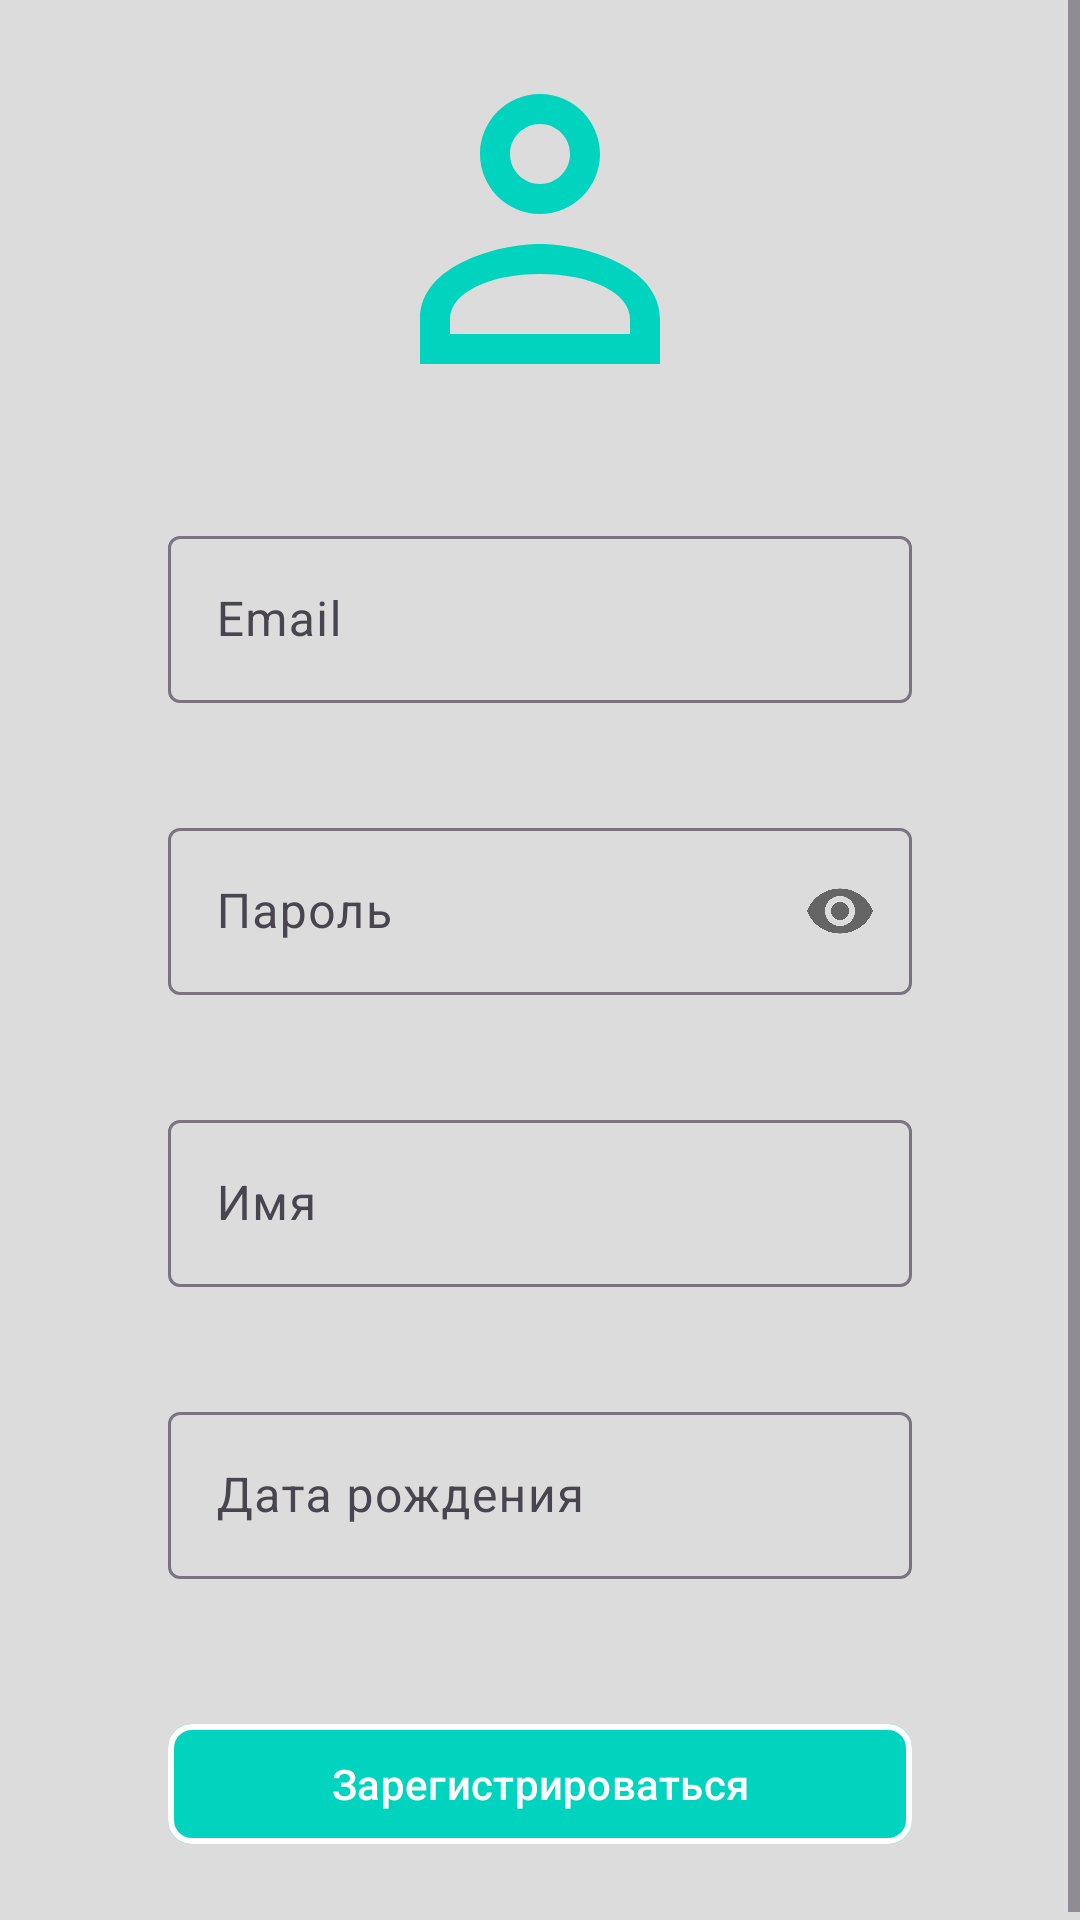

Produce the Android XML layout that renders to this screen, including the resource entries it uses.
<!-- AndroidManifest.xml: application theme Theme.Nebo -->
<!-- res/layout/fragment_register.xml -->
<?xml version="1.0" encoding="utf-8"?>
<ScrollView xmlns:android="http://schemas.android.com/apk/res/android"
    xmlns:app="http://schemas.android.com/apk/res-auto"
    xmlns:tools="http://schemas.android.com/tools"
    android:layout_width="match_parent"
    android:layout_height="match_parent"
    android:background="@color/gray"
    android:fillViewport="true">

    <LinearLayout
        android:layout_width="match_parent"
        android:layout_height="wrap_content"
        android:layout_gravity="center"
        android:layout_margin="32dp"
        android:orientation="vertical"
        android:padding="24dp">

        <ImageView
            android:layout_width="120dp"
            android:layout_height="120dp"
            android:layout_gravity="center_horizontal"
            android:layout_marginBottom="32dp"
            android:src="@drawable/ic_default_avatar"
            app:tint="@color/divider_color" />

        <com.google.android.material.textfield.TextInputLayout
            android:layout_width="match_parent"
            android:layout_height="wrap_content"
            android:layout_marginBottom="16dp"
            app:errorEnabled="true">

            <com.google.android.material.textfield.TextInputEditText
                android:id="@+id/emailEditText"
                android:layout_width="match_parent"
                android:layout_height="wrap_content"
                android:hint="Email"
                android:inputType="textEmailAddress" />
        </com.google.android.material.textfield.TextInputLayout>

        <com.google.android.material.textfield.TextInputLayout
            android:layout_width="match_parent"
            android:layout_height="wrap_content"
            android:layout_marginBottom="16dp"
            app:errorEnabled="true"
            app:passwordToggleEnabled="true">

            <com.google.android.material.textfield.TextInputEditText
                android:id="@+id/passwordEditText"
                android:layout_width="match_parent"
                android:layout_height="wrap_content"
                android:hint="Пароль"
                android:inputType="textPassword" />
        </com.google.android.material.textfield.TextInputLayout>

        <com.google.android.material.textfield.TextInputLayout
            android:layout_width="match_parent"
            android:layout_height="wrap_content"
            android:layout_marginBottom="16dp"
            app:errorEnabled="true">

            <com.google.android.material.textfield.TextInputEditText
                android:id="@+id/nameEditText"
                android:layout_width="match_parent"
                android:layout_height="wrap_content"
                android:hint="Имя"
                android:inputType="textPersonName" />
        </com.google.android.material.textfield.TextInputLayout>

        <com.google.android.material.textfield.TextInputLayout
            android:layout_width="match_parent"
            android:layout_height="wrap_content"
            android:layout_marginBottom="24dp"
            app:errorEnabled="true">

            <com.google.android.material.textfield.TextInputEditText
                android:id="@+id/birthDateEditText"
                android:layout_width="match_parent"
                android:layout_height="wrap_content"
                android:hint="Дата рождения"
                android:clickable="true"
                android:focusable="true" />
        </com.google.android.material.textfield.TextInputLayout>

        <com.google.android.material.button.MaterialButton
            android:id="@+id/registerButton"
            android:layout_width="match_parent"
            android:layout_height="wrap_content"
            android:text="Зарегистрироваться"
            app:backgroundTint="@color/divider_color"
            app:cornerRadius="8dp"
            app:strokeColor="@color/white"
            app:strokeWidth="2dp"/>

    </LinearLayout>
</ScrollView>
<!-- resources referenced by this layout -->
<resources>
  <color name="divider_color">#00D4BF</color>
  <color name="gray">#DCDCDC</color>
  <color name="white">#FFFFFFFF</color>
  <!-- drawable ic_default_avatar (drawable) -->
  <?xml version="1.0" encoding="utf-8"?>
  <vector xmlns:android="http://schemas.android.com/apk/res/android"
      android:width="24dp"
      android:height="24dp"
      android:viewportWidth="24"
      android:viewportHeight="24"
      android:tint="@color/white">
      <path
          android:fillColor="@color/black"
          android:pathData="M12,4C13.1,4 14,4.9 14,6C14,7.1 13.1,8 12,8C10.9,8 10,7.1 10,6C10,4.9 10.9,4 12,4ZM12,14C15.33,14 18,15.23 18,17V18H6V17C6,15.23 8.67,14 12,14ZM12,2C9.79,2 8,3.79 8,6C8,8.21 9.79,10 12,10C14.21,10 16,8.21 16,6C16,3.79 14.21,2 12,2ZM12,12C9.33,12 4,13.34 4,17V20H20V17C20,13.34 14.67,12 12,12Z"/>
  </vector>
  <style name="Theme.Nebo" parent="Base.Theme.Nebo">
          <item name="android:statusBarColor">@color/gray</item>
          <item name="hintTextColor">@color/divider_color</item>
          <item name="boxStrokeColor">@color/divider_color</item>
          <item name="android:textColorHint">@color/divider_color</item>
      </style>
  <color name="black">#FF000000</color>
  <style name="Base.Theme.Nebo" parent="Theme.Material3.DayNight.NoActionBar">
          
          
      </style>
</resources>
